Run: headless pygame with SDL's dummy video driver; simulated clock (each Clock.tick advances the game by its frame time, no real sleeping); random seed 0; keys injected as events and as key.get_pressed() state; no mouse input.
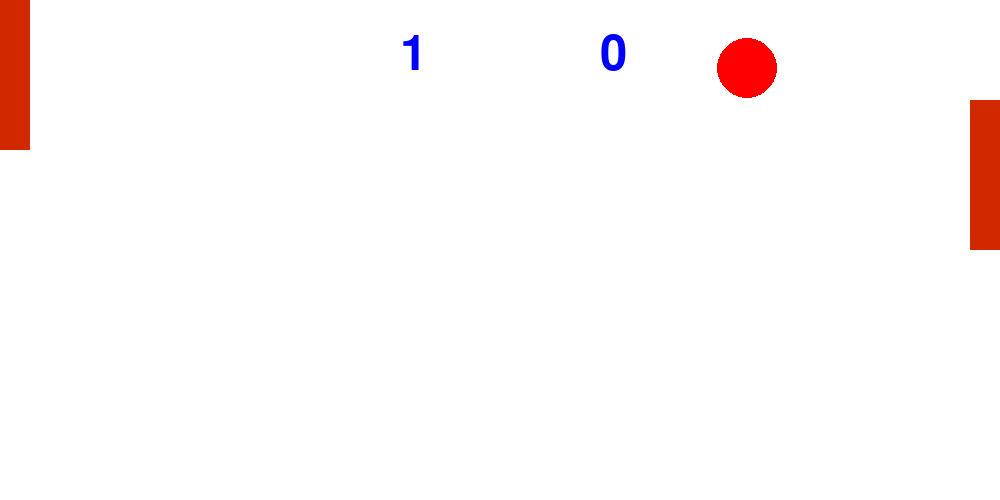
Frame 1 of 4 · flips 1–60 · no input
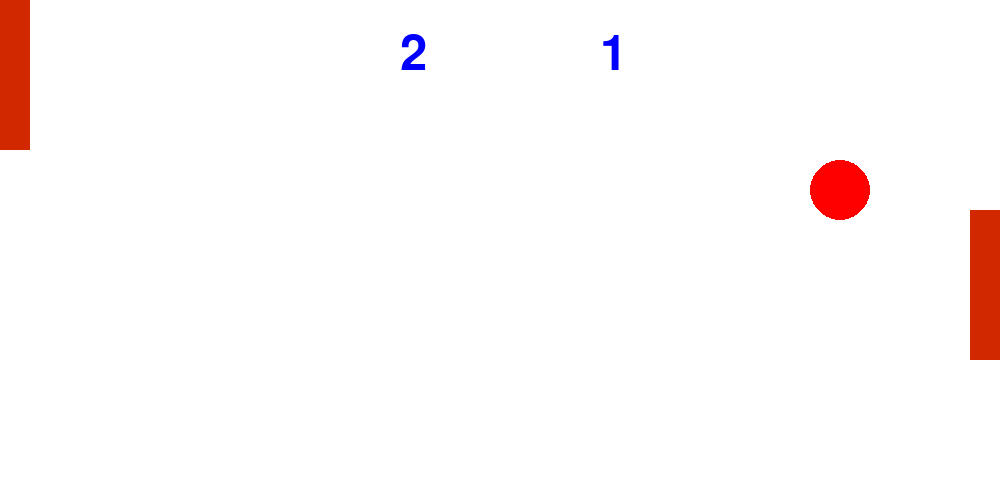
Frame 2 of 4 · flips 61–180 · tapped SPACE, RETURN · held RIGHT (→), D
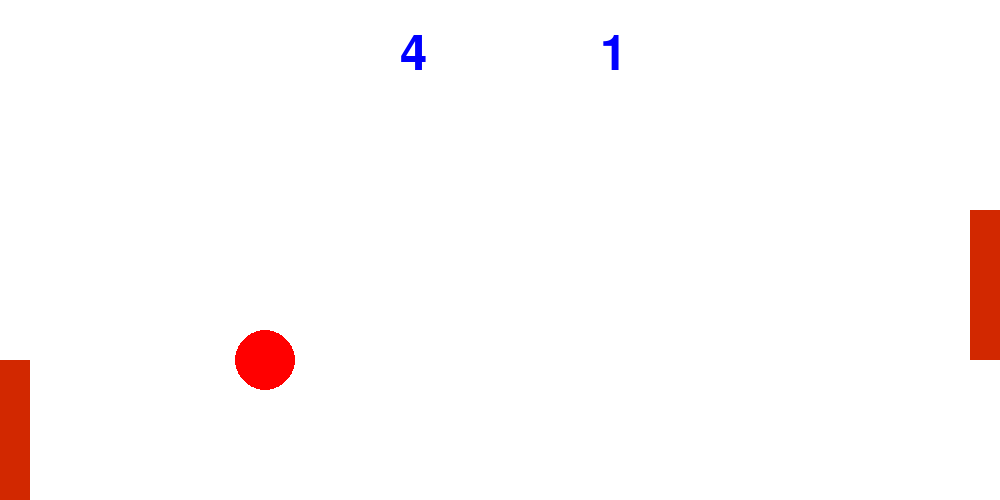
Frame 3 of 4 · flips 181–300 · held DOWN (↓), S
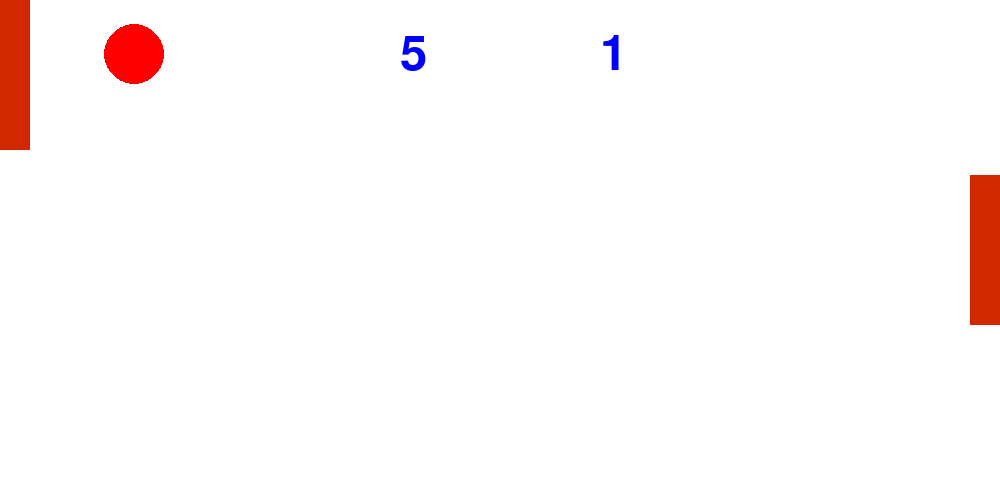
Frame 4 of 4 · flips 301–420 · held LEFT (←), A, UP (↑), W

The pygame program that drew these frames:

import pygame
import random

#Создание класса Шарика
class Ball:
    #Конструктор
    def __init__(self, x, y, radius, speed_x, speed_y, color):
        self.x = x
        self.y = y
        self.radius = radius
        self.speed_x = speed_x
        self.speed_y = speed_y
        self.color = color

    #Метод отрисовки
    def print(self, window):
        pygame.draw.circle(window,self.color,(self.x,self.y),self.radius)
        self.count_position()
    
    #Метод рассчёта позиции
    def count_position(self):
        self.x += self.speed_x
        self.y += self.speed_y

    #Спаун нового шарика
    def spawn(self, x, y):
        self.x = x
        self.y = y
        speed_x = random.randint(-15,15)
        speed_y = random.randint(-6, 6)
        while (speed_x <= 4 and speed_x >= -4):
            speed_x = random.randint(-15,15)
        while (speed_y <= 3 and speed_y >= -3):
            speed_y = random.randint(-15,15)
           
        if ball_y + ball_R >= win_H or ball_y - ball_R <= 0:
            speed_y*= -1
        self.speed_x = speed_x
        self.speed_y = speed_y

pygame.init()
# Переменная отвечающая за счётчик FPS
clock = pygame.time.Clock()
# Переменная, отвечающая за запуск игры
Run = True
# Ширина и высота окна
win_W=1000
win_H=500
# Инициализация основного окна приложения ((Ширина, высота))
window = pygame.display.set_mode((win_W,win_H))
# Настройки для шарика
ball_x = 200
ball_y = 200
speed_x = 15
speed_y = 3
ball_R=30
#Настройки для ракетки игрока
rect_x=0
rect_y=0
rect_W=30
rect_H=150
player_speed=20

#Настройка ракетки бота
bot_rect_x = win_W-rect_W
bot_rect_y = 0
bot_speed = 5

#Настройка шрифта вывода счёта
score_font = pygame.font.Font(None, 72)

#Счёт игроков
player_score = 0
bot_score = 0 

#Создание шарика
game_ball = Ball(int(win_W/2), int(win_H/2), 30, 15, 3, (255,0,0))
game_ball.spawn(int(win_W/2), int(win_H/2))
# Основной цикл игры
while Run:
    # Настройка FPS
    clock.tick(30)
    # Заливка фона определённым цветом.
    # Цвет указывается в модели RGB(R,G,B), где насыщенность цвета указватся в пределах 0-255
    window.fill((255,255,255))
    
    #Свойства вывода текста
    p_score = score_font.render(str(player_score), 1, (0,0,255))
    b_score = score_font.render(str(bot_score), 1, (0,0,255))
    #Отрисвка счёта
    window.blit(b_score, (int(win_W/2-100),30))
    window.blit(p_score, (int(win_W/2+100),30))
    
    # Получение массива всех нажатых клавиш
    keys=pygame.key.get_pressed()
    #Основной цикл обработки игровых событий
    for i in pygame.event.get():
        # Обработка события закрытия приложения. Тип события сравнивается с искомым (QUIT)
        if i.type == pygame.QUIT:
            # Если происходит событие закрытия, то игра останавливается и закрывается
            Run = False
        # Обработка события нажатия клавиши
        if i.type == pygame.KEYDOWN:
            # Проверка того, какая клавиша нажата
            if i.key == pygame.K_f:
                speed_y+= 3
    #Обработка нажатия клавиш. Сравнение значения элемента массива с названием клавиши и выполнение соответствующего действия
    if keys[pygame.K_DOWN] and not(rect_y+rect_H >= win_H):
        rect_y+=player_speed
    if keys[pygame.K_UP] and not(rect_y <= 0):
        rect_y-=player_speed
    
    #Движения бота за шариком
    if (bot_rect_y+(rect_H/2) < game_ball.y and bot_rect_y + rect_H <= win_H) and game_ball.x>= win_W/2:
        bot_rect_y+=bot_speed
    if (bot_rect_y+(rect_H/2) > game_ball.y and bot_rect_y >= 0)and game_ball.x>= win_W/2:
        bot_rect_y-=bot_speed

    #Отрисока прямоугоника (Окно, (Цвет), (коорддинаты левого верхнего угла, ширины и высота))
    pygame.draw.rect(window,(210,40,0),(rect_x,rect_y,rect_W,rect_H))
    # Изменение положения шарика. К текущему положению прибавляется скорость по двум осям
    pygame.draw.rect(window,(210,40,0), (bot_rect_x,bot_rect_y, rect_W, rect_H))
    game_ball.print(window)
    # Проверка столкновений со стенками и отскок от них
    

    #Проверка столкновения шарика с ракетками игрока и бота
    if (game_ball.x-game_ball.radius <= rect_W):
        if game_ball.y >= rect_y and game_ball.y <= rect_y+rect_H:
            game_ball.speed_x*=-1
            game_ball.speed_x=int(game_ball.speed_x * 1.15)
    if (game_ball.x + ball_R >= win_W- rect_W):
        if game_ball.y >= bot_rect_y and game_ball.y <= bot_rect_y+rect_H:
            game_ball.speed_x*=-1
            game_ball.speed_x=int(game_ball.speed_x * 1.15)

    #Отскок шарика от вертикальных и горизонтальных границ
    if game_ball.x + game_ball.radius >= win_W or game_ball.x - game_ball.radius <= 0:
        if game_ball.x + game_ball.radius >= win_W:
            bot_score += 1
        if game_ball.x - game_ball.radius <= 0:
            player_score += 1

        #БУДЕМ СПАВНИТЬ    
        game_ball.spawn(int(win_W/2), int(win_H/2))
           
    if game_ball.y + game_ball.radius >= win_H or game_ball.y - game_ball.radius <= 0:
        game_ball.speed_y*= -1
    
    
    # Обновление окна приложения. Выполняется в конце цикла
    pygame.display.update()
    

    
